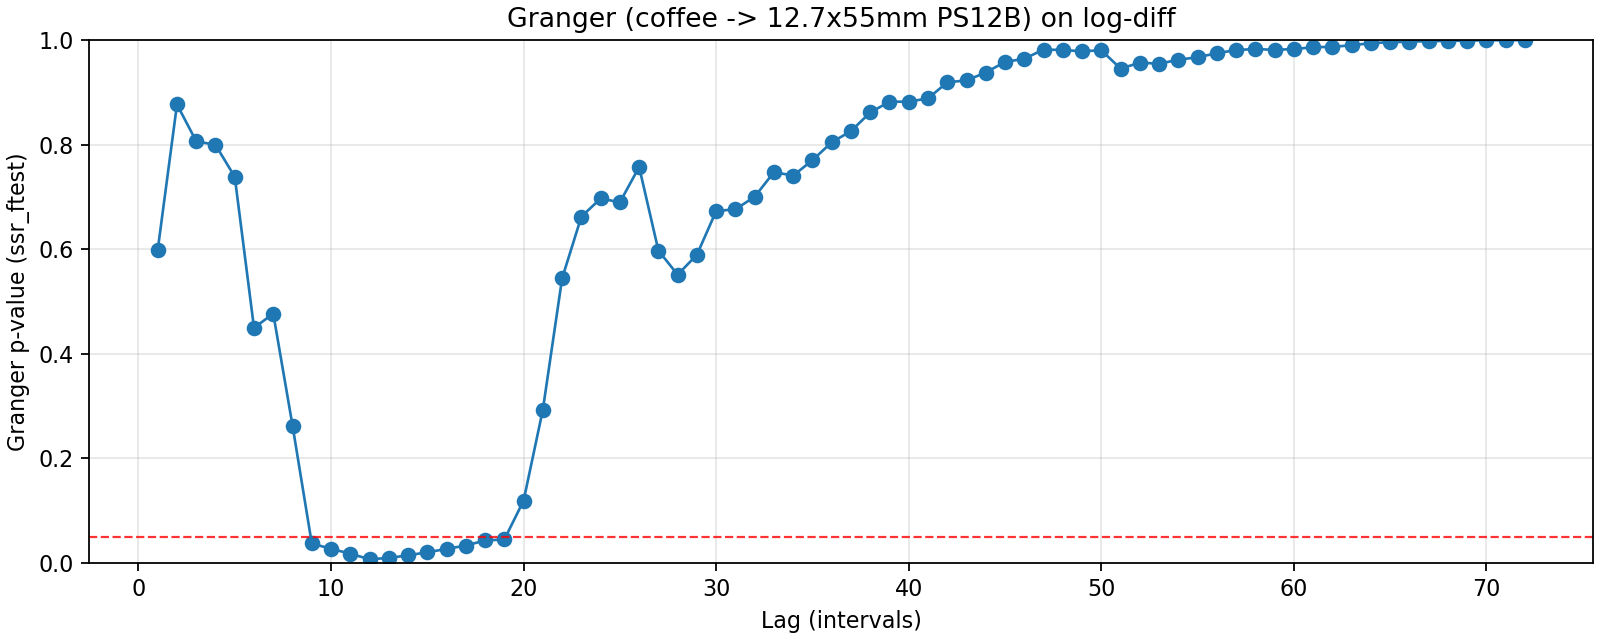

Values plotted in this chart, from the file beside it:
lag, ssr_ftest_pvalue, ssr_ftest_stat
1.0, 0.5985, 0.2774
2.0, 0.8767, 0.1316
3.0, 0.8063, 0.3263
4.0, 0.7994, 0.413
5.0, 0.7384, 0.55
6.0, 0.4495, 0.9624
7.0, 0.4767, 0.937
8.0, 0.2627, 1.256
9.0, 0.03709, 1.992
10.0, 0.02692, 2.037
11.0, 0.01764, 2.105
12.0, 0.006921, 2.296
13.0, 0.009504, 2.159
14.0, 0.01444, 2.011
15.0, 0.02031, 1.894
16.0, 0.02672, 1.8
17.0, 0.03325, 1.725
18.0, 0.04288, 1.648
19.0, 0.04477, 1.62
20.0, 0.1191, 1.386
21.0, 0.293, 1.146
22.0, 0.5442, 0.9376
23.0, 0.6622, 0.8544
24.0, 0.6969, 0.8325
25.0, 0.6896, 0.8414
26.0, 0.7572, 0.795
27.0, 0.5974, 0.9106
28.0, 0.5511, 0.943
29.0, 0.5893, 0.9196
30.0, 0.673, 0.8673
31.0, 0.6762, 0.8675
32.0, 0.7003, 0.8541
33.0, 0.7473, 0.8252
34.0, 0.7407, 0.8323
35.0, 0.7702, 0.8147
36.0, 0.8044, 0.793
37.0, 0.8257, 0.7796
38.0, 0.8615, 0.7533
39.0, 0.8819, 0.7379
40.0, 0.8821, 0.7408
41.0, 0.8883, 0.7379
42.0, 0.9191, 0.7085
43.0, 0.9228, 0.7072
44.0, 0.9378, 0.6911
45.0, 0.9581, 0.6623
46.0, 0.964, 0.6544
47.0, 0.9818, 0.6126
48.0, 0.9809, 0.619
49.0, 0.9785, 0.6296
50.0, 0.9804, 0.6269
51.0, 0.9453, 0.7004
52.0, 0.9567, 0.6853
53.0, 0.9547, 0.6912
54.0, 0.9622, 0.6807
55.0, 0.9671, 0.6739
56.0, 0.9747, 0.6597
57.0, 0.9809, 0.6455
58.0, 0.9827, 0.6422
59.0, 0.9811, 0.6497
60.0, 0.9826, 0.6475
... 12 more rows
